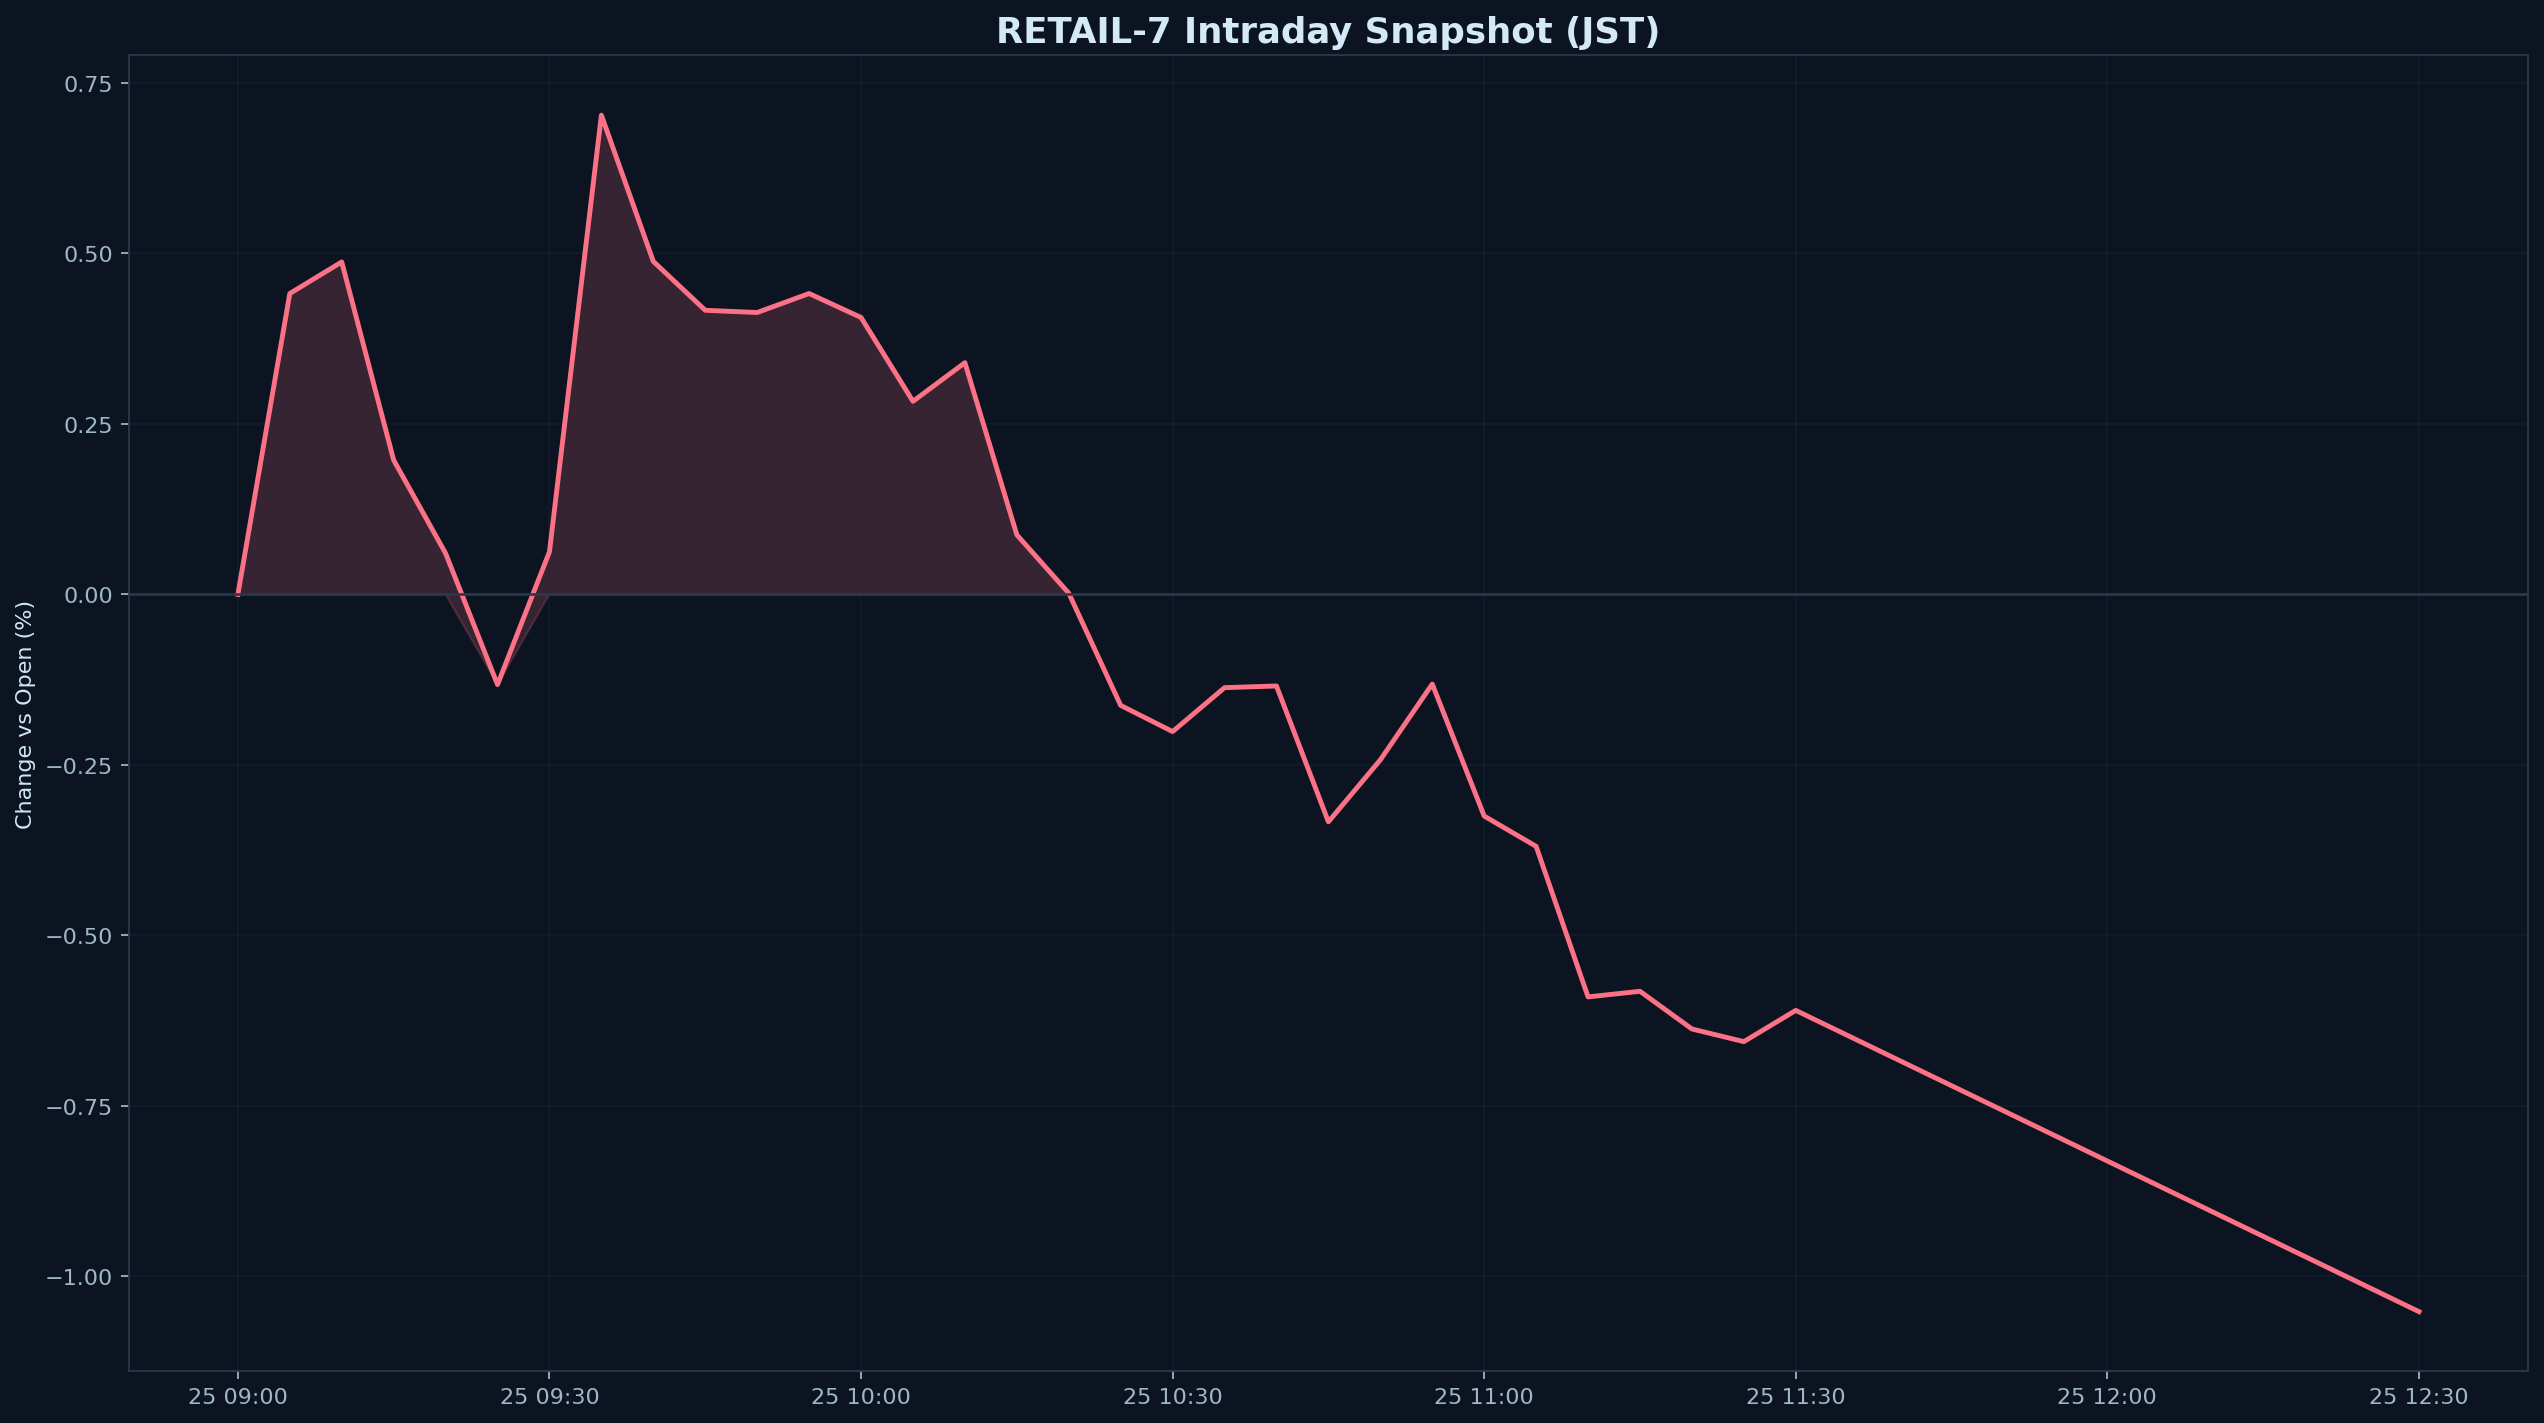

Source data for this figure (header and first rows):
datetime_jst, pct
2026-05-25 09:00:00+09:00, 0.000000
2026-05-25 09:05:00+09:00, 0.4413
2026-05-25 09:10:00+09:00, 0.4876
2026-05-25 09:15:00+09:00, 0.197
2026-05-25 09:20:00+09:00, 0.06023
2026-05-25 09:25:00+09:00, -0.1322
2026-05-25 09:30:00+09:00, 0.06252
2026-05-25 09:35:00+09:00, 0.7028
2026-05-25 09:40:00+09:00, 0.4883
2026-05-25 09:45:00+09:00, 0.4167
2026-05-25 09:50:00+09:00, 0.4134
2026-05-25 09:55:00+09:00, 0.4413
2026-05-25 10:00:00+09:00, 0.4061
2026-05-25 10:05:00+09:00, 0.2832
2026-05-25 10:10:00+09:00, 0.3398
2026-05-25 10:15:00+09:00, 0.08738
2026-05-25 10:20:00+09:00, 0.001835
2026-05-25 10:25:00+09:00, -0.1628
2026-05-25 10:30:00+09:00, -0.2011
2026-05-25 10:35:00+09:00, -0.1367
2026-05-25 10:40:00+09:00, -0.1343
2026-05-25 10:45:00+09:00, -0.3334
2026-05-25 10:50:00+09:00, -0.2426
2026-05-25 10:55:00+09:00, -0.1315
2026-05-25 11:00:00+09:00, -0.3251
2026-05-25 11:05:00+09:00, -0.3695
2026-05-25 11:10:00+09:00, -0.5902
2026-05-25 11:15:00+09:00, -0.582
2026-05-25 11:20:00+09:00, -0.6373
2026-05-25 11:25:00+09:00, -0.6558
2026-05-25 11:30:00+09:00, -0.61
2026-05-25 12:30:00+09:00, -1.052
